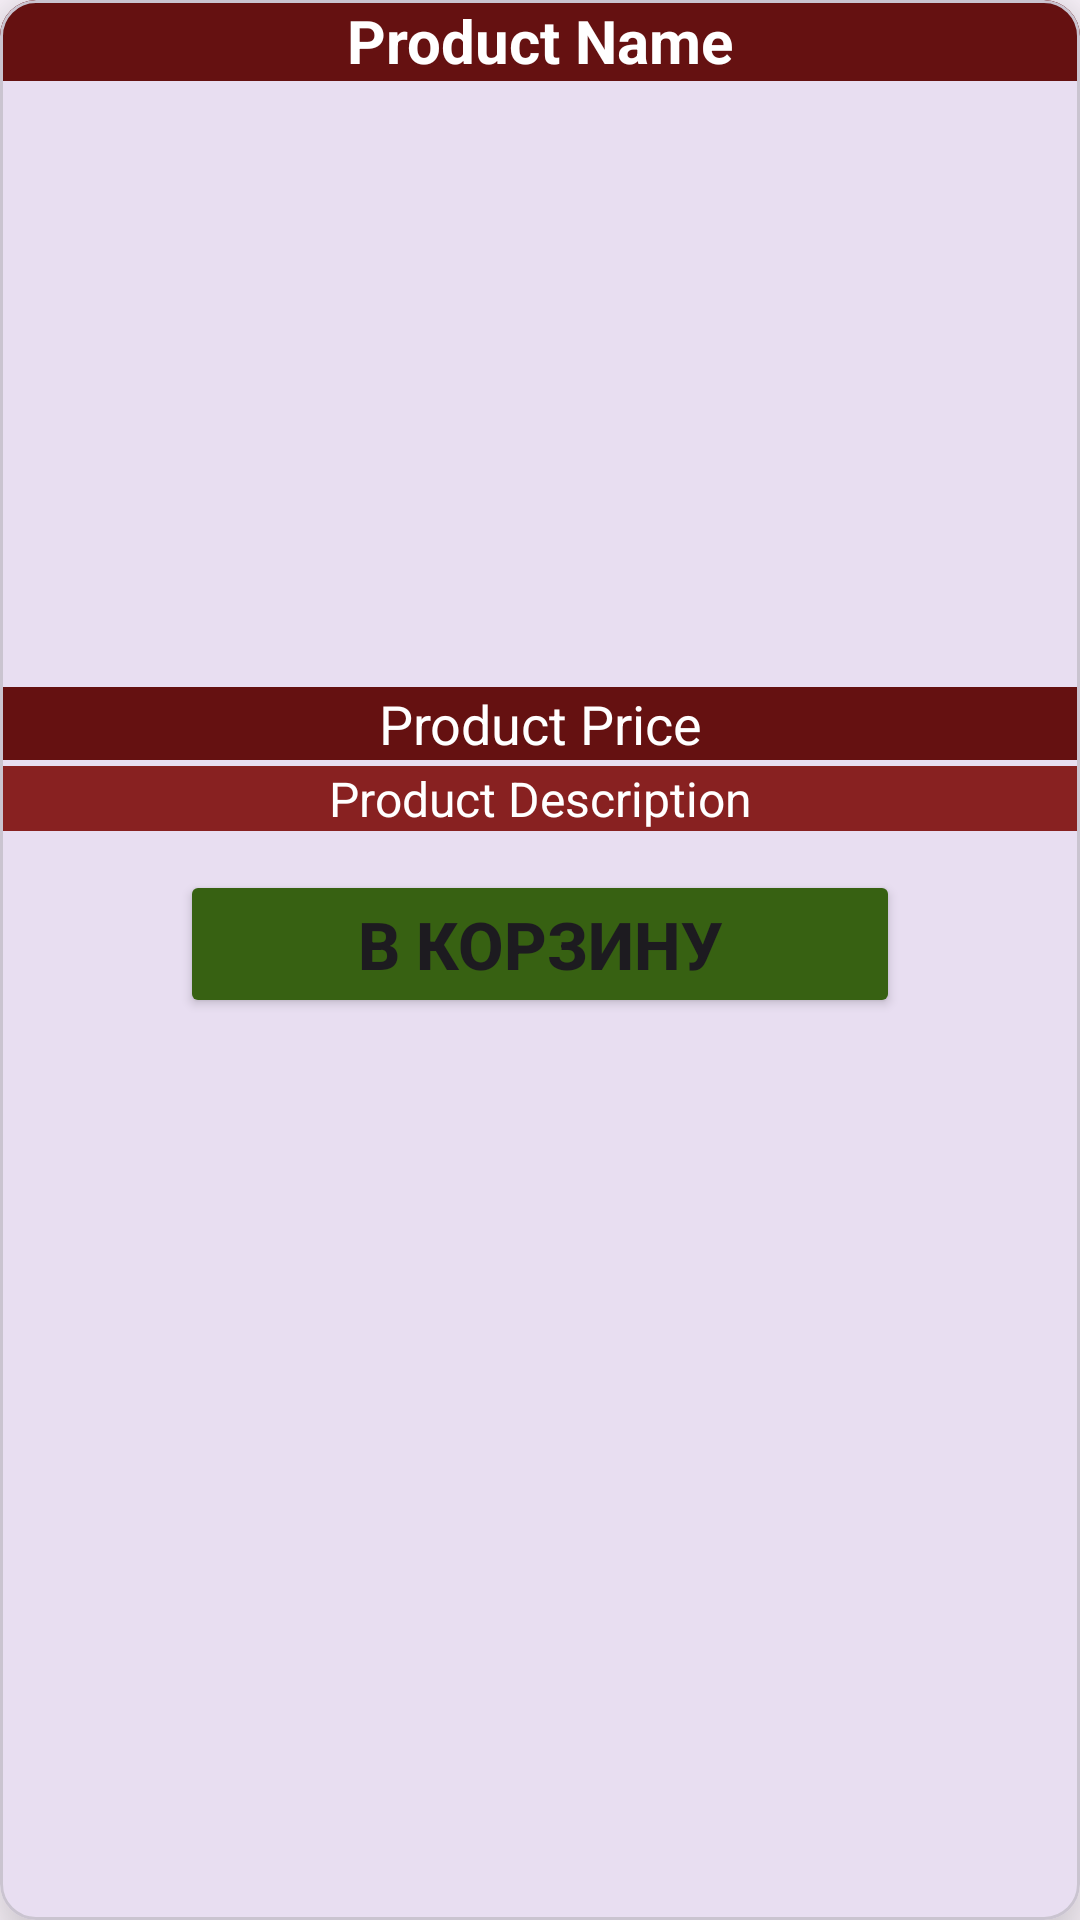

The Android layout XML behind this screen, and the referenced resources:
<!-- AndroidManifest.xml: application theme Theme.Wine_Shop -->
<!-- res/layout/product_items.xml -->
<?xml version="1.0" encoding="utf-8"?>
<com.google.android.material.card.MaterialCardView
    xmlns:android="http://schemas.android.com/apk/res/android"
    android:layout_width="match_parent"
    android:layout_height="wrap_content"
    xmlns:app="http://schemas.android.com/apk/res-auto"
    android:layout_marginTop="20dp"
    android:layout_marginStart="15dp"
    android:layout_marginEnd="15dp"
    app:cardElevation="15dp">

    <RelativeLayout
        android:layout_width="match_parent"
        android:layout_height="match_parent">

        <TextView
            android:id="@+id/product_name"
            android:layout_width="match_parent"
            android:layout_height="wrap_content"
            android:text="Product Name"
            android:textAlignment="center"
            android:textSize="20dp"
            android:textStyle="bold"
            android:textColor="@color/white"
            android:background="#651111"
            />

        <ImageView
            android:id="@+id/product_image"
            android:layout_width="match_parent"
            android:layout_height="200dp"
            android:layout_below="@+id/product_name"
            android:scaleType="centerCrop"
            android:layout_marginTop="2dp"
            />

        <TextView
            android:id="@+id/product_price"
            android:layout_width="match_parent"
            android:layout_height="wrap_content"
            android:layout_below="@+id/product_image"
            android:text="Product Price"
            android:textAlignment="center"
            android:textSize="18dp"
            android:textColor="@color/white"
            android:background="#651111"
            />

        <TextView
            android:id="@+id/product_description"
            android:layout_width="match_parent"
            android:layout_height="wrap_content"
            android:layout_below="@+id/product_price"
            android:text="Product Description"
            android:layout_marginTop="2dp"
            android:textAlignment="center"
            android:textSize="16dp"
            android:textColor="@color/white"
            android:background="#882121"
            />

        <Button
            android:id="@+id/add_to_cart_button"
            android:layout_width="match_parent"
            android:layout_height="wrap_content"
            android:layout_marginTop="290dp"
            android:text="В КОРЗИНУ"
            android:textStyle="bold"
            android:textSize="22dp"
            android:layout_marginLeft="60dp"
            android:layout_marginRight="60dp"
            android:backgroundTint="#376112"
            android:layout_marginBottom="10dp"/>
    </RelativeLayout>

</com.google.android.material.card.MaterialCardView>
<!-- resources referenced by this layout -->
<resources>
  <style name="Theme.Wine_Shop" parent="Base.Theme.Wine_Shop" />
  <style name="Base.Theme.Wine_Shop" parent="Theme.Material3.DayNight.NoActionBar">
          
          
      </style>
  <!-- not gathered from this repository: default colours our renderer supplied (Android Studio template values) -->
  <color name="white">#FFFFFFFF</color>
</resources>
